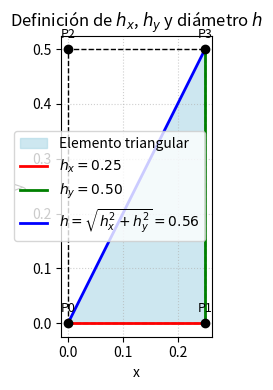

Source code (Python):
# -*- coding: utf-8 -*-
"""
Visualización de un elemento de la malla con hx, hy y el diámetro h.
"""

import numpy as np
import matplotlib.pyplot as plt

# Parámetros del rectángulo
hx = 0.25   # ancho
hy = 0.5    # alto

# Coordenadas de los nodos del rectángulo
n0 = np.array([0, 0])
n1 = np.array([hx, 0])
n2 = np.array([0, hy])
n3 = np.array([hx, hy])

# Triángulos (n0,n1,n3) y (n0,n3,n2)
tri1 = [n0, n1, n3]
tri2 = [n0, n3, n2]

# Calcular longitudes de lados del triángulo (n0,n1,n3)
def lado(p1, p2):
    return np.linalg.norm(p1 - p2)

l1 = lado(n0, n1)  # = hx
l2 = lado(n1, n3)  # = hy
l3 = lado(n0, n3)  # diagonal

h_exacto = max(l1, l2, l3)

# --- Dibujar
plt.figure(figsize=(6, 4))
# Rectángulo completo
plt.plot([n0[0], n1[0], n3[0], n2[0], n0[0]],
         [n0[1], n1[1], n3[1], n2[1], n0[1]], 'k--', lw=1)

# Triángulo resaltado
plt.fill([p[0] for p in tri1], [p[1] for p in tri1],
         color="lightblue", alpha=0.6, label="Elemento triangular")

# Lados
plt.plot([n0[0], n1[0]], [n0[1], n1[1]], 'r-', lw=2, label=f"$h_x={l1:.2f}$")
plt.plot([n1[0], n3[0]], [n1[1], n3[1]], 'g-', lw=2, label=f"$h_y={l2:.2f}$")
plt.plot([n0[0], n3[0]], [n0[1], n3[1]], 'b-', lw=2, label=f"$h=\\sqrt{{h_x^2+h_y^2}}={h_exacto:.2f}$")

# Nodos
for i, (x, y) in enumerate([n0, n1, n2, n3]):
    plt.plot(x, y, 'ko')
    plt.text(x, y+0.02, f"P{i}", ha="center", fontsize=9, color="black")

plt.gca().set_aspect("equal")
plt.title("Definición de $h_x$, $h_y$ y diámetro $h$")
plt.xlabel("x"); plt.ylabel("y")
plt.legend()
plt.grid(True, ls=":", alpha=0.6)
plt.tight_layout()
plt.show()
